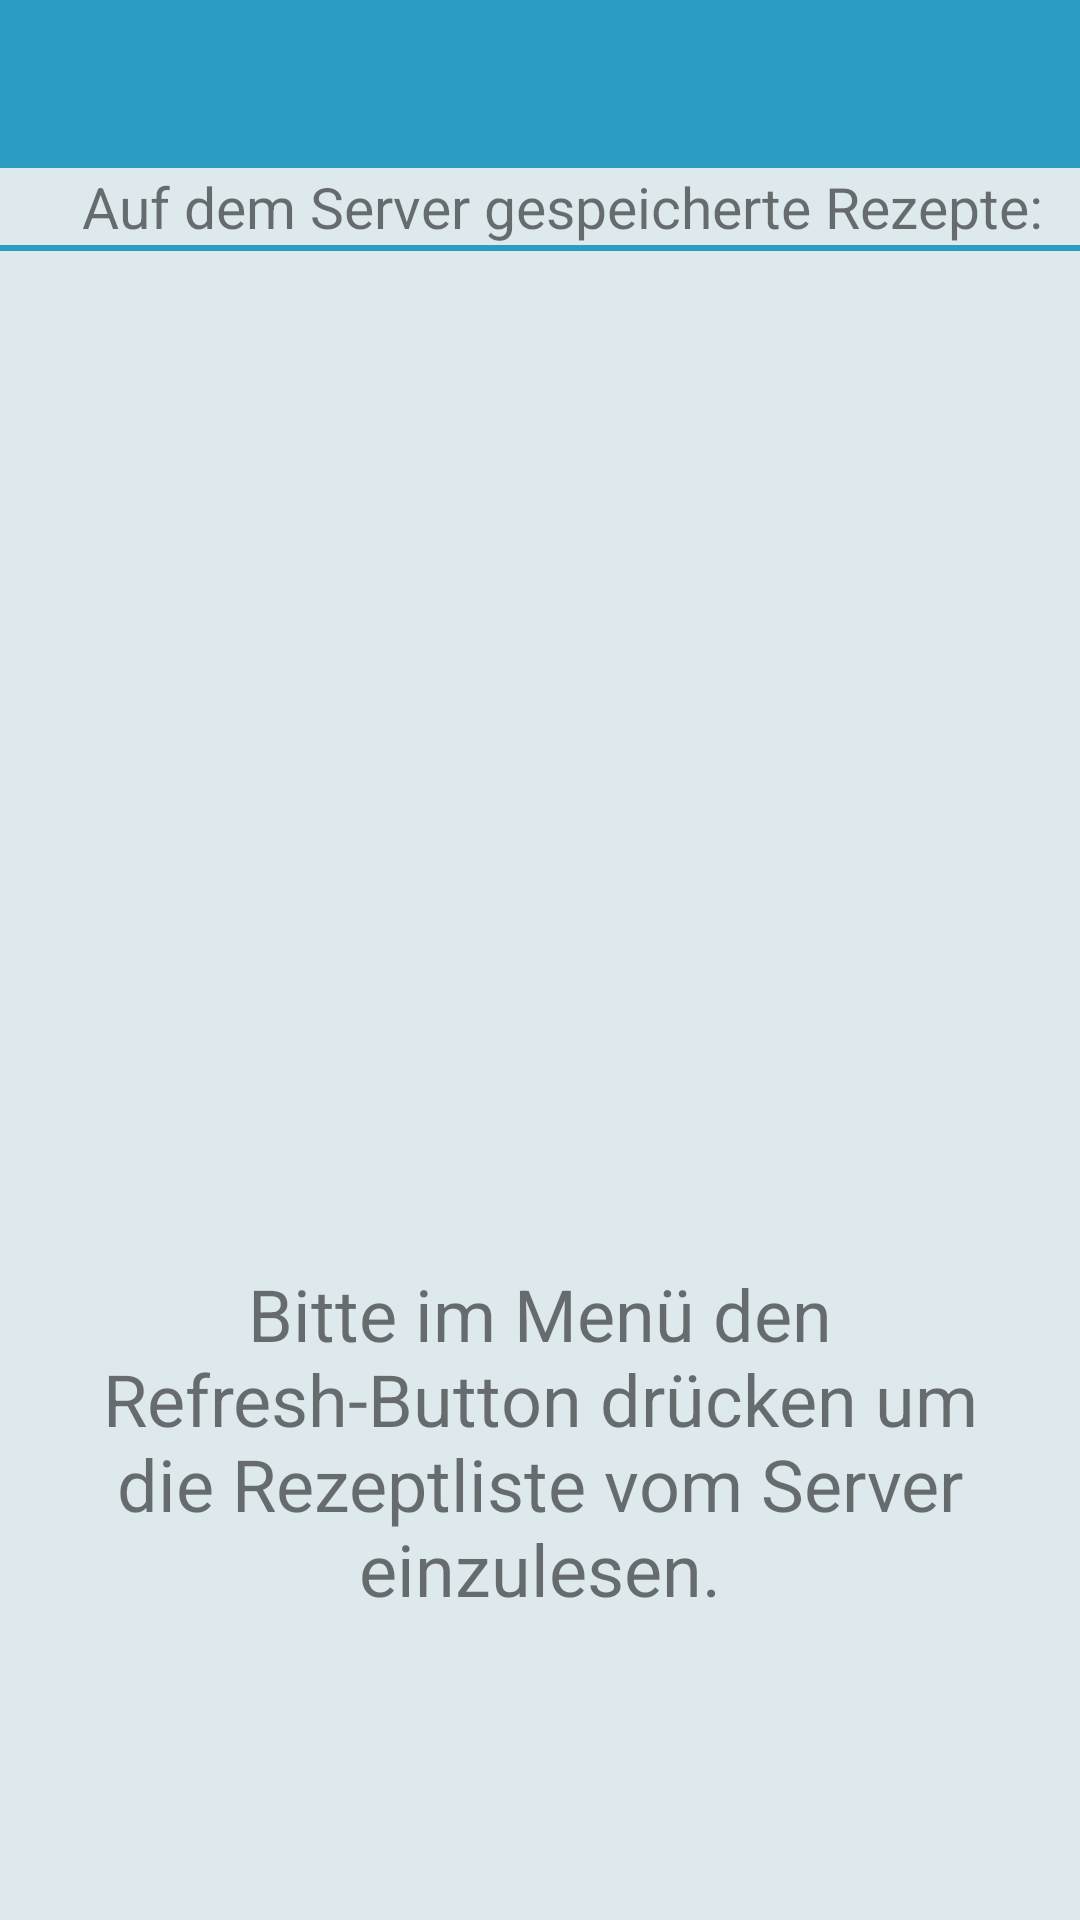

Android layout source for this screen:
<!-- AndroidManifest.xml: activity theme AppTheme.NoActionBar -->
<!-- res/layout/activity_server.xml -->
<?xml version="1.0" encoding="utf-8"?>
<android.support.design.widget.CoordinatorLayout xmlns:android="http://schemas.android.com/apk/res/android"
    xmlns:app="http://schemas.android.com/apk/res-auto"
    xmlns:tools="http://schemas.android.com/tools"
    android:layout_width="match_parent"
    android:layout_height="match_parent"
    android:fitsSystemWindows="true"
    tools:context="de.steffen.rezepte.ServerActivity">

    <android.support.design.widget.AppBarLayout
        android:layout_width="match_parent"
        android:layout_height="wrap_content"
        android:theme="@style/AppTheme.AppBarOverlay"
        android:background="?attr/colorPrimaryDark">
    </android.support.design.widget.AppBarLayout>

    <LinearLayout
        android:orientation="vertical" android:layout_width="match_parent"
        android:layout_height="match_parent">

        <android.support.v7.widget.Toolbar
            android:id="@+id/toolbar"
            android:layout_width="match_parent"
            android:layout_height="56dp"
            android:background="?attr/colorPrimary"
            app:popupTheme="@style/AppTheme.PopupOverlay"
            app:titleTextColor="@android:color/white" />

        <LinearLayout
            android:orientation="horizontal"
            android:layout_width="match_parent"
            android:layout_height="wrap_content">

            <ImageView
                android:layout_width="wrap_content"
                android:layout_height="match_parent"
                app:srcCompat="@drawable/ic_svg_cloud"
                android:id="@+id/imageView3"
                android:layout_weight="0"
                android:tint="@color/colorPrimaryExtraDark"
                android:layout_marginTop="5dp"
                android:layout_marginBottom="5dp"
                android:layout_marginLeft="15dp"
                android:adjustViewBounds="false" />

            <TextView
                android:text="@string/server_gespeichert"
                android:layout_width="match_parent"
                android:layout_height="wrap_content"
                android:id="@+id/textView3"
                android:layout_weight="0"
                android:gravity="center"
                android:textSize="19sp" />

        </LinearLayout>

        <TextView
            android:layout_width="match_parent"
            android:layout_height="wrap_content"
            android:id="@+id/empty_line"
            android:background="@color/colorPrimary"
            android:paddingLeft="5dp"
            android:text=""
            android:layout_weight="0"
            android:height="2dp"
            android:maxHeight="2dp"
            android:minHeight="2dp"/>

        <LinearLayout
            android:orientation="vertical"
            android:layout_width="match_parent"
            android:layout_height="match_parent">

            <ExpandableListView
                android:layout_width="match_parent"
                android:layout_height="wrap_content"
                android:id="@+id/rezeptliste" />

            <RelativeLayout
                xmlns:app="http://schemas.android.com/apk/res-auto"
                android:layout_width="match_parent"
                android:layout_height="match_parent"
                android:id="@+id/empty">

                <ImageView
                    android:layout_width="80dp"
                    app:srcCompat="@drawable/ic_svg_cloud_refresh"
                    android:id="@+id/imageView2"
                    android:layout_weight="1"
                    android:layout_centerInParent="true"
                    android:layout_height="80dp" />

                <TextView
                    android:text="@string/server_refresh"
                    android:layout_width="wrap_content"
                    android:layout_height="wrap_content"
                    android:id="@+id/textView2"
                    android:layout_weight="1"
                    android:layout_below="@+id/imageView2"
                    android:layout_centerHorizontal="true"
                    android:layout_marginTop="20dp"
                    android:textSize="24sp"
                    android:layout_marginLeft="30dp"
                    android:layout_marginRight="30dp"
                    android:gravity="center_horizontal" />
            </RelativeLayout>
        </LinearLayout>

    </LinearLayout>

</android.support.design.widget.CoordinatorLayout>
<!-- resources referenced by this layout -->
<resources>
  <color name="colorPrimary">#2c9dc2</color>
  <color name="colorPrimaryExtraDark">#0f476b</color>
  <!-- drawable ic_svg_cloud (drawable) -->
  <vector android:height="30dp" android:viewportHeight="512.0"
      android:viewportWidth="512.0" android:width="30dp" xmlns:android="http://schemas.android.com/apk/res/android">
      <path android:fillColor="#90000000" android:pathData="m446,208c0.7,-5.5 1.7,-11.1 1.7,-16.8c0,-70.7 -57.3,-128 -128,-128c-41.8,0 -78.6,20.3 -101.9,51.4c-8.4,-2 -17.1,-3.4 -26.1,-3.4c-61.9,0 -112,50.1 -112,112c0,1.8 0.4,3.3 0.5,5.1c-46.4,13.7 -80.5,56.1 -80.5,106.9c0,61.9 50.1,112 112,112l272,0c70.7,0 128,-57.3 128,-128c0,-47.9 -26.7,-89.3 -65.7,-111.2l0,-0l0,0l0,-0z"
          android:strokeColor="#000000" android:strokeWidth="5"/>
  
  </vector>
  <!-- drawable ic_svg_cloud_refresh (drawable) -->
  <vector android:height="30dp" android:viewportHeight="512.0"
      android:viewportWidth="512.0" android:width="30dp" xmlns:android="http://schemas.android.com/apk/res/android">
      <path android:fillColor="#90ffffff" android:pathData="m446,208c0.7,-5.5 1.7,-11.1 1.7,-16.8c0,-70.7 -57.3,-128 -128,-128c-41.8,0 -78.6,20.3 -101.9,51.4c-8.4,-2 -17.1,-3.4 -26.1,-3.4c-61.9,0 -112,50.1 -112,112c0,1.8 0.4,3.3 0.5,5.1c-46.4,13.7 -80.5,56.1 -80.5,106.9c0,61.9 50.1,112 112,112l272,0c70.7,0 128,-57.3 128,-128c0,-47.9 -26.7,-89.3 -65.7,-111.2l0,-0l0,0l0,-0z"
          android:strokeColor="#000000"/>
      <path android:fillColor="#90000000" android:pathData="m145.7,295.2l32,0c0,-52.9 43.1,-96 96,-96c19,0 37.1,5.6 52.3,15.5l-19.4,25.9c-9.8,-5.9 -21,-9.4 -32.9,-9.4c-35.3,0 -64,28.7 -64,64l32,0l-48,64l-48,-64l0,0l0,0z"
          android:strokeColor="#000000"/>
      <path android:fillColor="#90000000" android:pathData="m367,297c0,52.9 -43.1,96 -96,96c-19,0 -37.1,-5.6 -52.4,-15.5l19.4,-25.9c9.8,5.9 21,9.4 32.9,9.4c35.3,0 64,-28.7 64,-64l-32,0l48,-64l48,64l-32,0l0,0z"
          android:strokeColor="#000000"/>
  </vector>
  <string name="server_gespeichert">Auf dem Server gespeicherte Rezepte:</string>
  <string name="server_refresh">Bitte im Menü den Refresh-Button drücken um die Rezeptliste vom Server einzulesen.</string>
  <style name="AppTheme.AppBarOverlay" parent="ThemeOverlay.AppCompat.Dark.ActionBar" />
  <style name="AppTheme.PopupOverlay" parent="ThemeOverlay.AppCompat.Light" />
  <style name="AppTheme.NoActionBar">
          <item name="windowActionBar">false</item>
          <item name="windowNoTitle">true</item>
      </style>
</resources>
